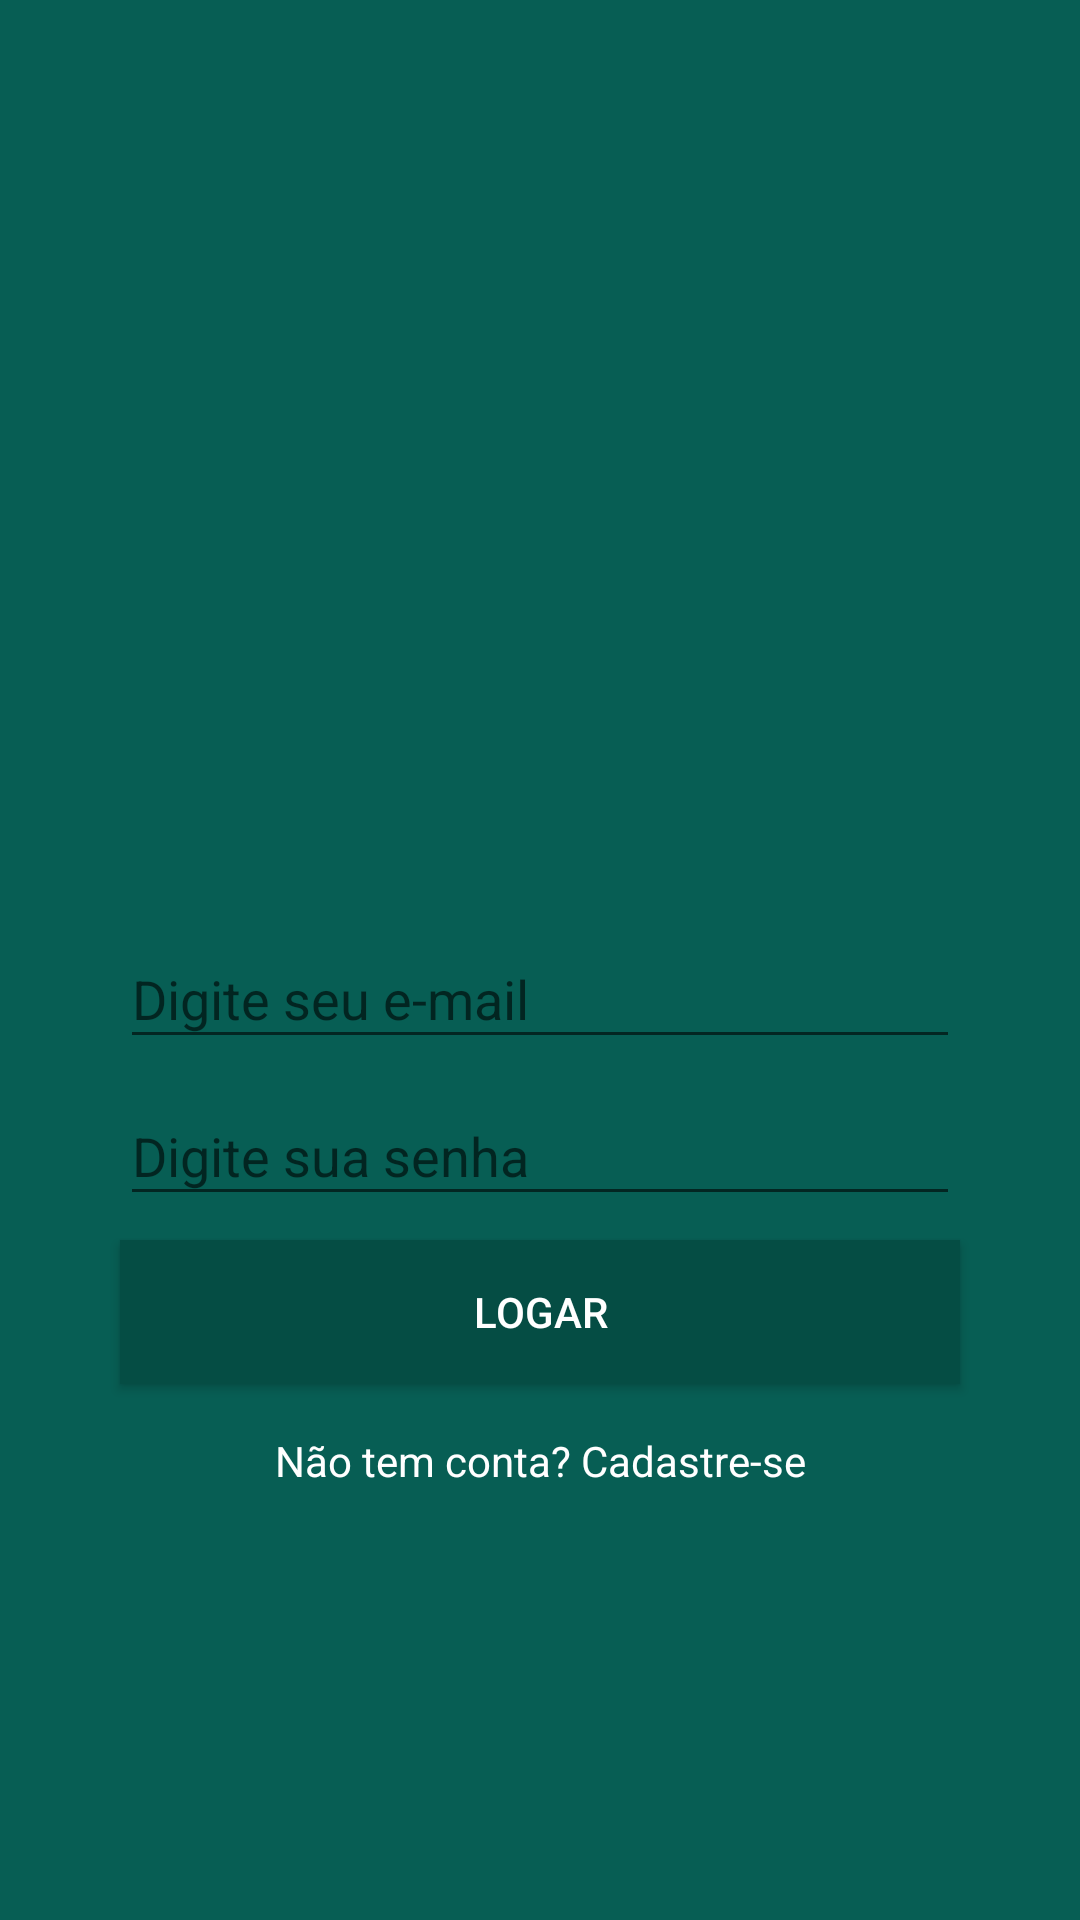

This screen was rendered from an Android layout file. Write that file and the resources it references.
<!-- AndroidManifest.xml: application theme AppTheme -->
<!-- res/layout/activity_login.xml -->
<?xml version="1.0" encoding="utf-8"?>
<androidx.constraintlayout.widget.ConstraintLayout xmlns:android="http://schemas.android.com/apk/res/android"
    xmlns:app="http://schemas.android.com/apk/res-auto"
    xmlns:tools="http://schemas.android.com/tools"
    android:layout_width="match_parent"
    android:layout_height="match_parent"
    android:background="@color/colorPrimary"
    android:padding="24dp"
    tools:context=".activity.activity.LoginActivity">

    <ImageView
        android:id="@+id/imageView2"
        android:layout_width="200dp"
        android:layout_height="157dp"
        app:layout_constraintBottom_toTopOf="@+id/textInputLayout"
        app:layout_constraintEnd_toEndOf="parent"
        app:layout_constraintHorizontal_bias="0.5"
        app:layout_constraintStart_toStartOf="parent"
        app:layout_constraintTop_toTopOf="parent"
        app:layout_constraintVertical_chainStyle="packed"
        app:srcCompat="@drawable/logo" />

    <com.google.android.material.textfield.TextInputLayout
        android:id="@+id/textInputLayout"
        android:layout_width="0dp"
        android:layout_height="wrap_content"
        android:layout_marginStart="16dp"
        android:layout_marginLeft="16dp"
        android:layout_marginEnd="16dp"
        android:layout_marginRight="16dp"
        app:layout_constraintBottom_toTopOf="@+id/textInputLayout2"
        app:layout_constraintEnd_toEndOf="parent"
        app:layout_constraintHorizontal_bias="0.5"
        app:layout_constraintStart_toStartOf="parent"
        app:layout_constraintTop_toBottomOf="@+id/imageView2">

        <com.google.android.material.textfield.TextInputEditText
            android:id="@+id/editEmail"
            android:layout_width="match_parent"
            android:layout_height="wrap_content"
            android:hint="@string/digite_email"
            android:inputType="textWebEmailAddress" />
    </com.google.android.material.textfield.TextInputLayout>

    <com.google.android.material.textfield.TextInputLayout
        android:id="@+id/textInputLayout2"
        android:layout_width="0dp"
        android:layout_height="wrap_content"
        android:layout_marginStart="16dp"
        android:layout_marginLeft="16dp"
        android:layout_marginEnd="16dp"
        android:layout_marginRight="16dp"
        app:layout_constraintBottom_toTopOf="@+id/buttonLogar"
        app:layout_constraintEnd_toEndOf="parent"
        app:layout_constraintHorizontal_bias="0.5"
        app:layout_constraintStart_toStartOf="parent"
        app:layout_constraintTop_toBottomOf="@+id/textInputLayout">

        <com.google.android.material.textfield.TextInputEditText
            android:id="@+id/editSenha"
            android:layout_width="match_parent"
            android:layout_height="wrap_content"
            android:hint="@string/digite_senha"
            android:inputType="textPassword" />
    </com.google.android.material.textfield.TextInputLayout>

    <Button
        android:id="@+id/buttonLogar"
        android:layout_width="0dp"
        android:layout_height="wrap_content"
        android:layout_marginStart="16dp"
        android:layout_marginLeft="16dp"
        android:layout_marginTop="8dp"
        android:layout_marginEnd="16dp"
        android:layout_marginRight="16dp"
        android:background="@color/colorPrimaryDark"
        android:onClick="validarLogin"
        android:text="@string/botao_logar"
        android:textColor="@android:color/white"
        app:layout_constraintBottom_toTopOf="@+id/textView"
        app:layout_constraintEnd_toEndOf="parent"
        app:layout_constraintHorizontal_bias="0.5"
        app:layout_constraintStart_toStartOf="parent"
        app:layout_constraintTop_toBottomOf="@+id/textInputLayout2" />

    <TextView
        android:id="@+id/textView"
        android:layout_width="wrap_content"
        android:layout_height="wrap_content"
        android:layout_marginTop="16dp"
        android:onClick="abrirTelaCadastro"
        android:text="@string/nao_tem_conta"
        android:textColor="@android:color/white"
        app:layout_constraintBottom_toBottomOf="parent"
        app:layout_constraintEnd_toEndOf="parent"
        app:layout_constraintHorizontal_bias="0.5"
        app:layout_constraintStart_toStartOf="parent"
        app:layout_constraintTop_toBottomOf="@+id/buttonLogar" />
</androidx.constraintlayout.widget.ConstraintLayout>
<!-- resources referenced by this layout -->
<resources>
  <color name="colorPrimary">#075e54</color>
  <color name="colorPrimaryDark">#054d44</color>
  <string name="botao_logar">logar</string>
  <string name="digite_email">Digite seu e-mail</string>
  <string name="digite_senha">Digite sua senha</string>
  <string name="nao_tem_conta">Não tem conta? Cadastre-se</string>
  <style name="AppTheme" parent="Theme.AppCompat.Light.NoActionBar">
          
          <item name="colorPrimary">@color/colorPrimary</item>
          <item name="colorPrimaryDark">@color/colorPrimaryDark</item>
          <item name="colorAccent">@color/colorAccent</item>
      </style>
  <color name="colorAccent">#25d366</color>
</resources>
